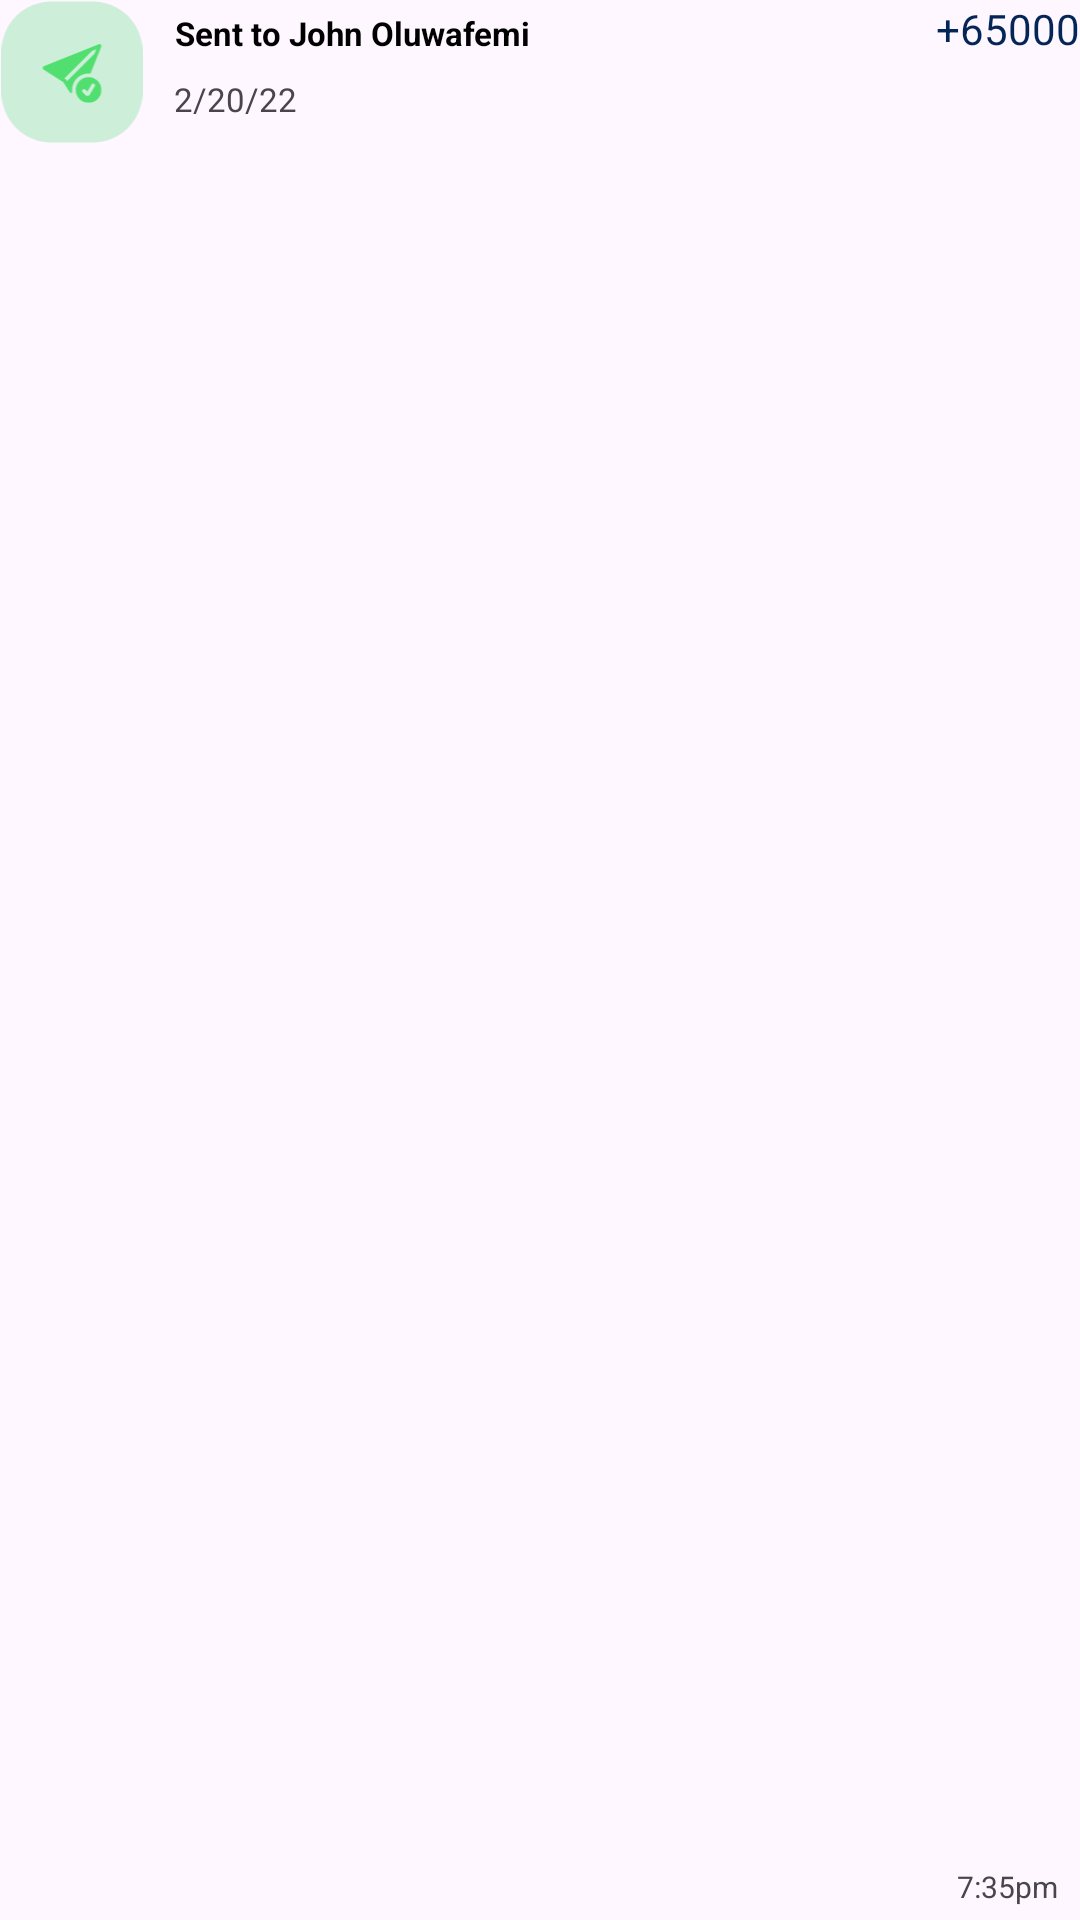

Write the Android layout XML for this screen, with the resource values it uses.
<!-- AndroidManifest.xml: application theme Theme.VPDMoneyAssessment -->
<!-- res/layout/transact_history_list_item.xml -->
<?xml version="1.0" encoding="utf-8"?>
<LinearLayout xmlns:android="http://schemas.android.com/apk/res/android"
    android:layout_width="match_parent"
    android:orientation="horizontal"
    android:layout_marginBottom="10dp"
    android:layout_marginTop="10dp"
    android:layout_height="wrap_content">

    <ImageView
        android:layout_width="48dp"
        android:id="@+id/transaction_icon"
        android:layout_height="48dp"
        android:contentDescription="@string/transaction_item_icon"
        android:src="@drawable/ic_sent"/>
    <LinearLayout
        android:layout_width="0dp"
        android:layout_height="match_parent"
        android:layout_weight="1"
        android:layout_marginStart="10dp"
        android:orientation="vertical">
        <TextView
            android:layout_width="wrap_content"
            android:layout_height="22dp"
            android:id="@+id/transaction_history_detail"
            android:text="@string/sent_to_john_oluwafemi"
            android:textSize="11sp"
            android:gravity="center"
            android:theme="@style/General.Text.Style"/>
        <TextView
            android:layout_width="wrap_content"
            android:height="22dp"
            android:textSize="11sp"
            android:id="@+id/transaction_date"
            android:gravity="center"
            android:layout_height="wrap_content"
            android:text="@string/_2_20_22"/>
    </LinearLayout>
    <LinearLayout
        android:layout_width="wrap_content"
        android:layout_height="match_parent"
        android:orientation="vertical">
        <TextView
            android:id="@+id/money_involved"
            android:layout_width="wrap_content"
            android:layout_gravity="center"
            android:gravity="top"
            android:layout_weight="1"
            android:layout_height="0dp"
            android:textSize="14sp"
            android:textColor="@color/navy_blue"
            android:text="@string/_65000"/>
        <TextView
            android:layout_width="wrap_content"
            android:layout_height="22dp"
            android:id="@+id/history_time"
            android:gravity="center"
            android:layout_gravity="center"
            android:textSize="10sp"
            android:text="@string/_7_35pm"/>
    </LinearLayout>



</LinearLayout>
<!-- resources referenced by this layout -->
<resources>
  <color name="navy_blue">#042656</color>
  <!-- drawable ic_sent: vector/xml drawable (drawable, 2460 chars, omitted) -->
  <string name="_2_20_22">2/20/22</string>
  <string name="_65000">+65000</string>
  <string name="_7_35pm">7:35pm</string>
  <string name="sent_to_john_oluwafemi">Sent to John Oluwafemi</string>
  <string name="transaction_item_icon">Transaction Item icon</string>
  <style name="General.Text.Style" parent="MaterialAlertDialog.Material3.Body.Text">
          <item name="android:textColor">@color/black</item>
          <item name="android:textStyle">bold</item>
      </style>
  <style name="Theme.VPDMoneyAssessment" parent="Base.Theme.VPDMoneyAssessment" />
  <color name="black">#FF000000</color>
  <style name="Base.Theme.VPDMoneyAssessment" parent="Theme.Material3.DayNight.NoActionBar">
          
          <item name="colorPrimary">@color/navy_blue</item>
          <item name="fontWeight">10</item>
          <item name="textFillColor">@color/black</item>
          <item name="hintTextColor">@color/light_grey</item>
      </style>
  <color name="light_grey">#BABABA</color>
</resources>
